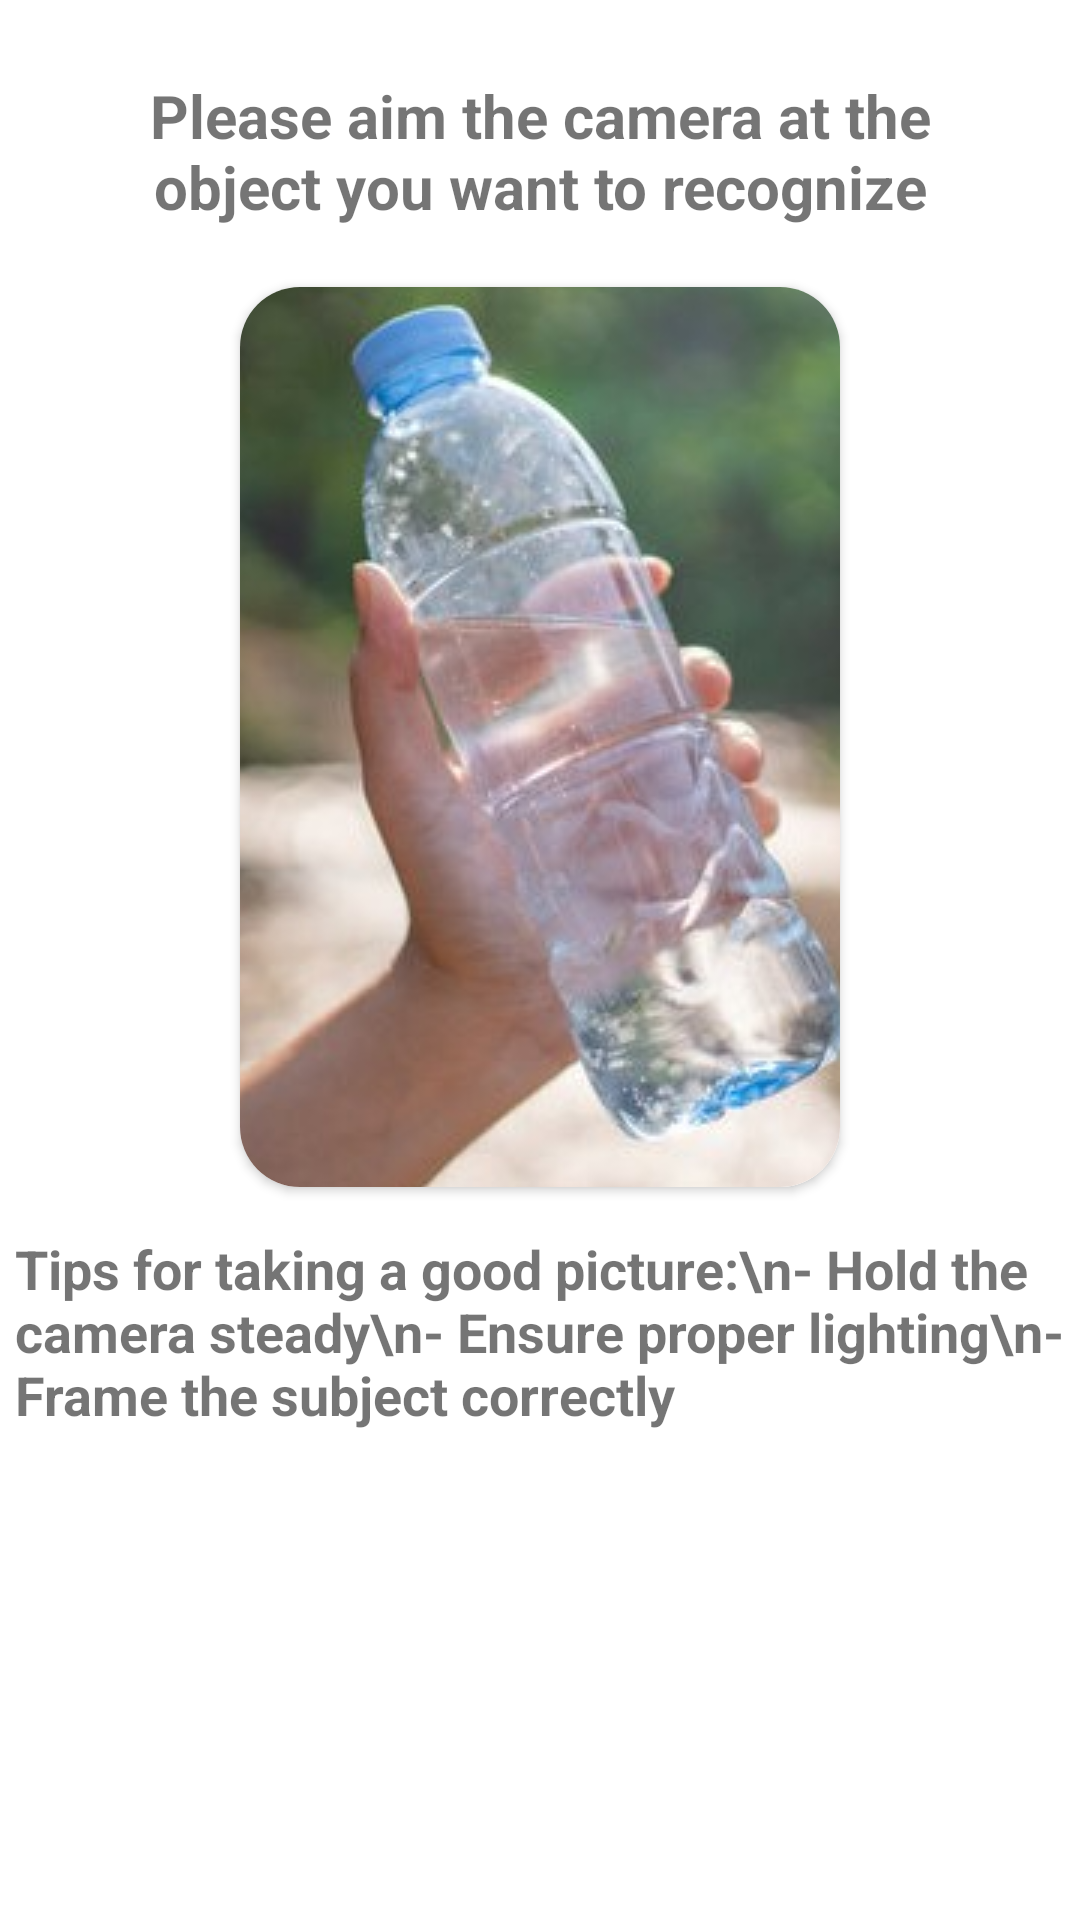

Reconstruct the res/layout file that produces this screen, plus the resources it refers to.
<!-- AndroidManifest.xml: application theme Theme.WasteClassifier -->
<!-- res/layout/fragment_waste_classifier.xml -->
<?xml version="1.0" encoding="utf-8"?>
<RelativeLayout xmlns:android="http://schemas.android.com/apk/res/android"
    xmlns:app="http://schemas.android.com/apk/res-auto"
    xmlns:tools="http://schemas.android.com/tools"
    android:layout_width="match_parent"
    android:layout_height="match_parent"
    android:theme="@style/Theme.WasteClassifier"
    tools:context=".fragment.WasteClassifierFragment">


    <ScrollView
        android:layout_width="match_parent"
        android:layout_height="match_parent"
        android:layout_marginTop="5dp">

        <LinearLayout
            android:layout_width="match_parent"
            android:layout_height="wrap_content"
            android:layout_margin="5dp"
            android:gravity="center"
            android:orientation="vertical">

            <ImageView
                android:id="@+id/imageView"
                android:layout_width="300sp"
                android:layout_height="300sp"
                android:layout_marginTop="10sp"
                android:visibility="gone"
                android:layout_marginBottom="10dp" />

            <TextView
                android:id="@+id/classifiedText"
                android:layout_width="wrap_content"
                android:layout_height="wrap_content"
                android:layout_marginTop="10sp"
                android:text="Classified as:"
                android:visibility="gone"
                android:textSize="20sp"
                android:textStyle="bold" />

            <TextView
                android:id="@+id/result"
                android:layout_width="wrap_content"
                android:layout_height="wrap_content"
                android:text="result"
                android:visibility="gone"
                android:textColor="#40513B"
                android:textSize="20sp"
                android:textStyle="bold" />

            <TextView
                android:id="@+id/confidencesText"
                android:layout_width="wrap_content"
                android:layout_height="wrap_content"
                android:layout_marginTop="5sp"
                android:text="Confidences:"
                android:visibility="gone"
                android:textSize="20sp"
                android:textStyle="bold" />

            <TextView
                android:id="@+id/confidence"
                android:visibility="gone"
                android:layout_width="wrap_content"
                android:layout_height="wrap_content"
                android:layout_marginTop="1dp"
                android:textColor="#000"
                android:textSize="22sp" />

            <TextView
                android:id="@+id/infoPhoto"
                android:layout_width="wrap_content"
                android:layout_height="wrap_content"
                android:layout_margin="15dp"
                android:gravity="center"
                android:text="Please aim the camera at the object you want to recognize"
                android:textSize="20sp"
                android:textStyle="bold" />

            <androidx.cardview.widget.CardView
                android:id="@+id/photoCard"
                android:layout_width="200dp"
                android:layout_height="wrap_content"
                app:cardCornerRadius="20dp"
                android:layout_margin="5dp"
                android:elevation="10dp">

                <ImageView
                    android:id="@+id/photoDemo"
                    android:layout_width="200dp"
                    android:layout_height="300dp"
                    android:background="@color/white"
                    android:scaleType="center"
                    android:src="@drawable/bottledemo" />
            </androidx.cardview.widget.CardView>

            <TextView
                android:id="@+id/infoText"
                android:layout_width="wrap_content"
                android:layout_height="wrap_content"
                android:layout_marginTop="10dp"
                android:gravity="left"
                android:layout_marginBottom="35dp"
                android:text="Tips for taking a good picture:\n- Hold the camera steady\n- Ensure proper lighting\n- Frame the subject correctly"
                android:textSize="18sp"
                android:textStyle="bold" />

            <ImageButton
                android:id="@+id/takePicture_button"
                android:layout_width="48dp"
                android:layout_height="46dp"
                android:layout_alignParentBottom="true"
                android:layout_centerHorizontal="true"
                android:layout_centerVertical="true"
                android:layout_marginBottom="35dp"
                android:background="@drawable/button_shape"
                android:backgroundTint="#9DC08B"
                android:scaleType="center"
                android:src="@drawable/ic_add_a_photo_white_24"
                android:textAllCaps="false"
                android:textColor="#FFFFFF"
                android:textSize="21sp"
                android:textStyle="bold"
                app:maxImageSize="56dp" />
        </LinearLayout>
    </ScrollView>
</RelativeLayout>
<!-- resources referenced by this layout -->
<resources>
  <color name="white">#FFFFFFFF</color>
  <!-- drawable bottledemo: jpg bitmap (drawable, 43851 bytes) -->
  <style name="Theme.WasteClassifier" parent="Theme.MaterialComponents.DayNight.DarkActionBar">
          
          <item name="colorPrimary">@color/green_200</item>
          <item name="colorPrimaryVariant">@color/green_700</item>
  
          
          <item name="colorSecondary">@color/teal_200</item>
          <item name="colorSecondaryVariant">#B1BCBE</item>
          <item name="colorOnSecondary">@color/black</item>
  
          
          <item name="android:statusBarColor" tools:targetApi="l">?attr/colorPrimaryVariant</item>
          
          <item name="colorBackgroundFloating">@color/white</item>
  
      </style>
  <color name="green_200">#9DC08B</color>
  <color name="green_700">#609966</color>
  <color name="teal_200">#FF03DAC5</color>
  <color name="black">#FF000000</color>
</resources>
